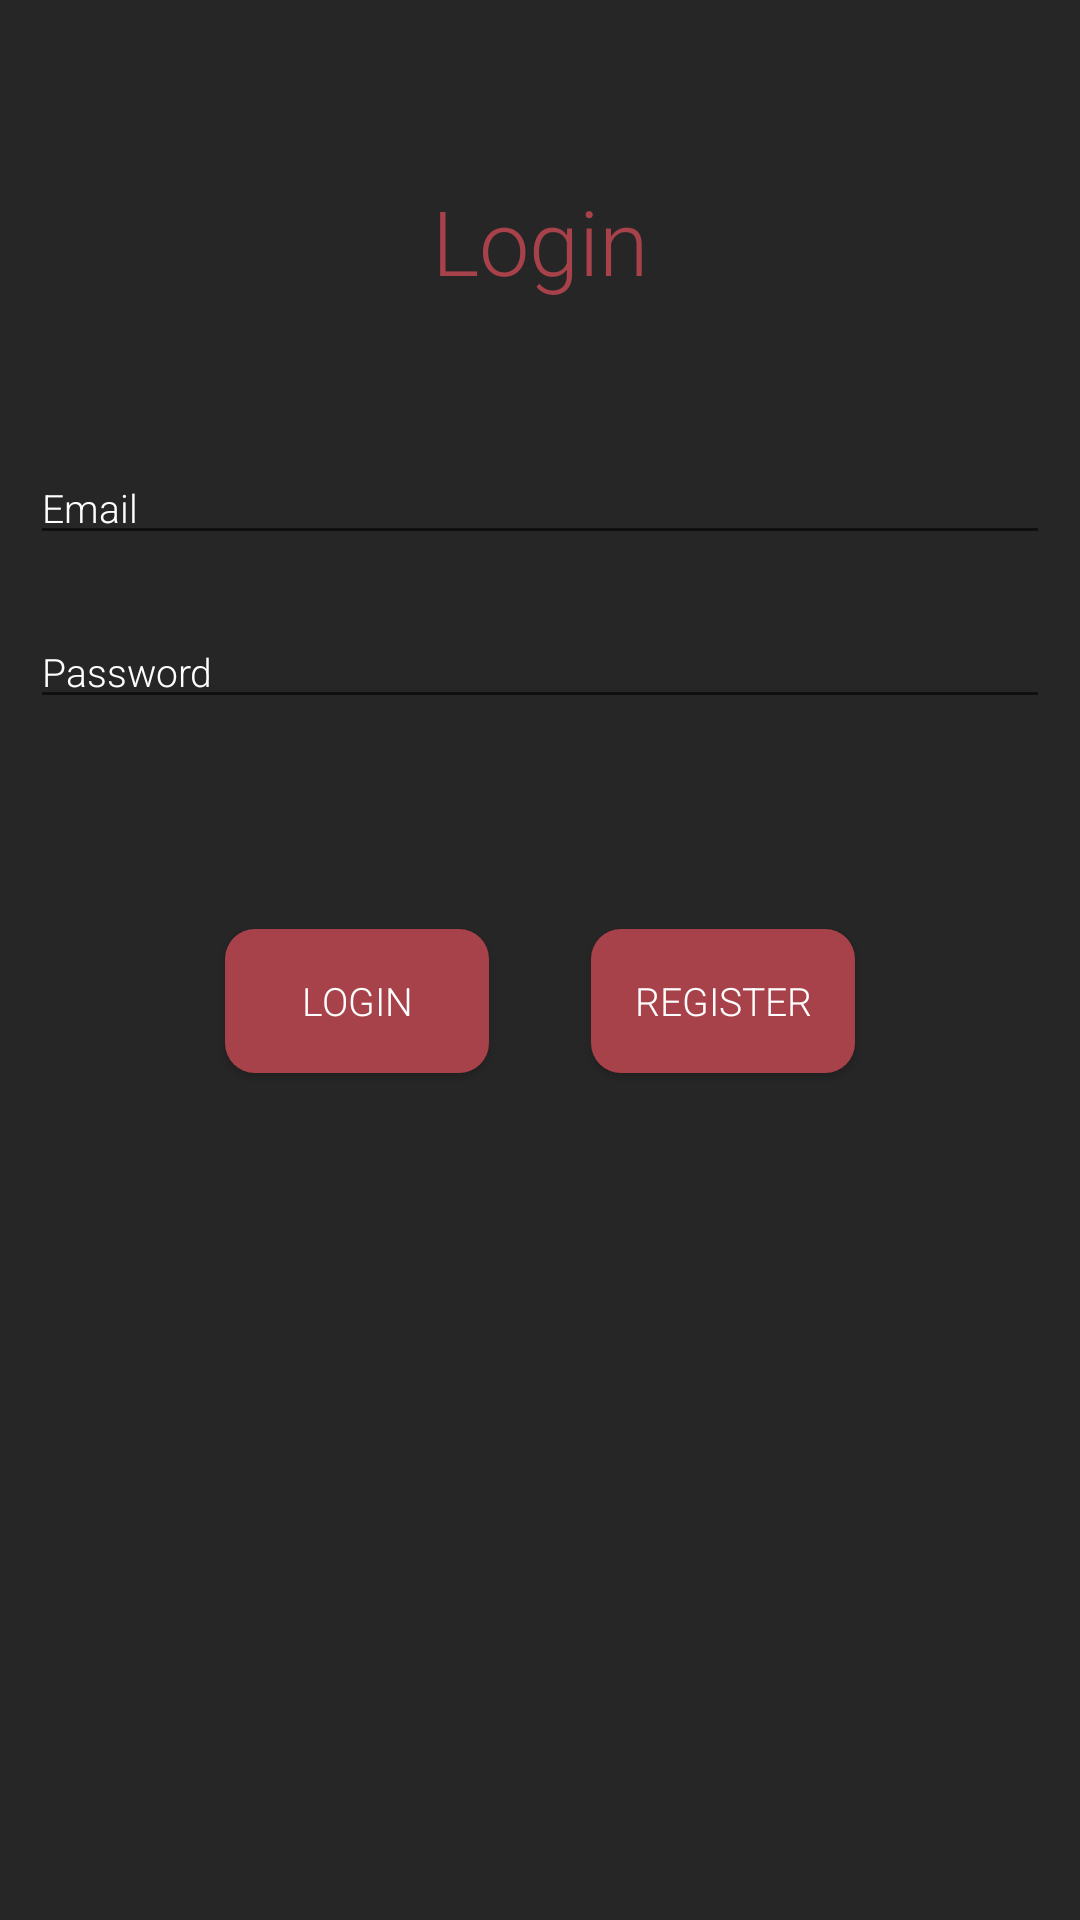

Write the Android layout XML for this screen, with the resource values it uses.
<!-- AndroidManifest.xml: application theme AppTheme -->
<!-- res/layout/activity_main.xml -->
<?xml version="1.0" encoding="utf-8"?>
<RelativeLayout xmlns:android="http://schemas.android.com/apk/res/android"
    xmlns:app="http://schemas.android.com/apk/res-auto"
    xmlns:tools="http://schemas.android.com/tools"
    android:layout_width="match_parent"
    android:layout_height="match_parent"
    tools:context=".MainActivity">

    <TextView
        android:id="@+id/textView"
        android:layout_width="match_parent"
        android:layout_height="wrap_content"
        android:layout_alignParentTop="true"
        android:layout_marginTop="60dp"
        android:text="@string/loginTitle"
        android:textAlignment="center"
        android:textSize="30sp"
        android:textColor="@color/RED" />

    <EditText
        android:id="@+id/editText_loginEmail"
        android:layout_width="match_parent"
        android:layout_height="wrap_content"
        android:layout_below="@+id/textView"
        android:layout_marginStart="10dp"
        android:layout_marginLeft="10dp"
        android:layout_marginTop="50dp"
        android:layout_marginEnd="10dp"
        android:layout_marginRight="10dp"
        android:hint="@string/emailAddress"/>

    <EditText
        android:id="@+id/editText_password"
        android:layout_width="match_parent"
        android:layout_height="wrap_content"
        android:layout_below="@+id/editText_loginEmail"
        android:layout_marginStart="10dp"
        android:layout_marginLeft="10dp"
        android:layout_marginTop="20dp"
        android:layout_marginEnd="10dp"
        android:layout_marginRight="10dp"
        android:hint="@string/password"
        android:inputType="textPassword" />

    <Button
        android:id="@+id/button_login"
        android:layout_width="wrap_content"
        android:layout_height="wrap_content"
        android:layout_below="@+id/editText_password"
        android:layout_alignParentStart="true"
        android:layout_marginStart="75dp"
        android:layout_marginLeft="70dp"
        android:layout_marginTop="70dp"
        android:layout_marginEnd="10dp"
        android:layout_marginRight="10dp"
        android:background="@drawable/button_background"
        android:paddingLeft="10dp"
        android:paddingRight="10dp"
        android:text="@string/loginTitle" />

    <Button
        android:id="@+id/button_register"
        android:layout_width="wrap_content"
        android:layout_height="wrap_content"
        android:layout_below="@+id/editText_password"
        android:layout_alignParentEnd="true"
        android:layout_marginTop="70dp"
        android:layout_marginEnd="75dp"
        android:background="@drawable/button_background"
        android:paddingLeft="10dp"
        android:paddingRight="10dp"
        android:text="@string/registerTitle" />
</RelativeLayout>
<!-- resources referenced by this layout -->
<resources>
  <color name="RED">#A7414A</color>
  <!-- drawable button_background (drawable) -->
  <?xml version="1.0" encoding="utf-8"?>
  <shape xmlns:android="http://schemas.android.com/apk/res/android" android:shape="rectangle" android:padding="30dp">
      <solid android:color="@color/RED"/>
      <corners
          android:bottomRightRadius="10dp"
          android:bottomLeftRadius="10dp"
          android:topLeftRadius="10dp"
          android:topRightRadius="10dp"/>
  </shape>
  <string name="emailAddress">"Email"</string>
  <string name="loginTitle">Login</string>
  <string name="password">Password</string>
  <string name="registerTitle">Register</string>
  <style name="AppTheme" parent="Theme.AppCompat.Light.NoActionBar">
          <item name="android:background">@color/BLACK</item>
          <item name="android:colorPrimaryDark">@color/BLACK</item>
          <item name="android:textColor">@color/WHITE</item>
          <item name="android:textColorHint">@color/GREY</item>
          <item name="android:editTextColor">@color/WHITE</item>
          <item name="android:fontFamily">sans-serif-light</item>
          <item name="android:textSize">13sp</item>
          <item name="android:textColorAlertDialogListItem">@color/WHITE</item>
  </style>
  <color name="BLACK">#262626</color>
  <color name="WHITE">#FFFFFF</color>
</resources>
